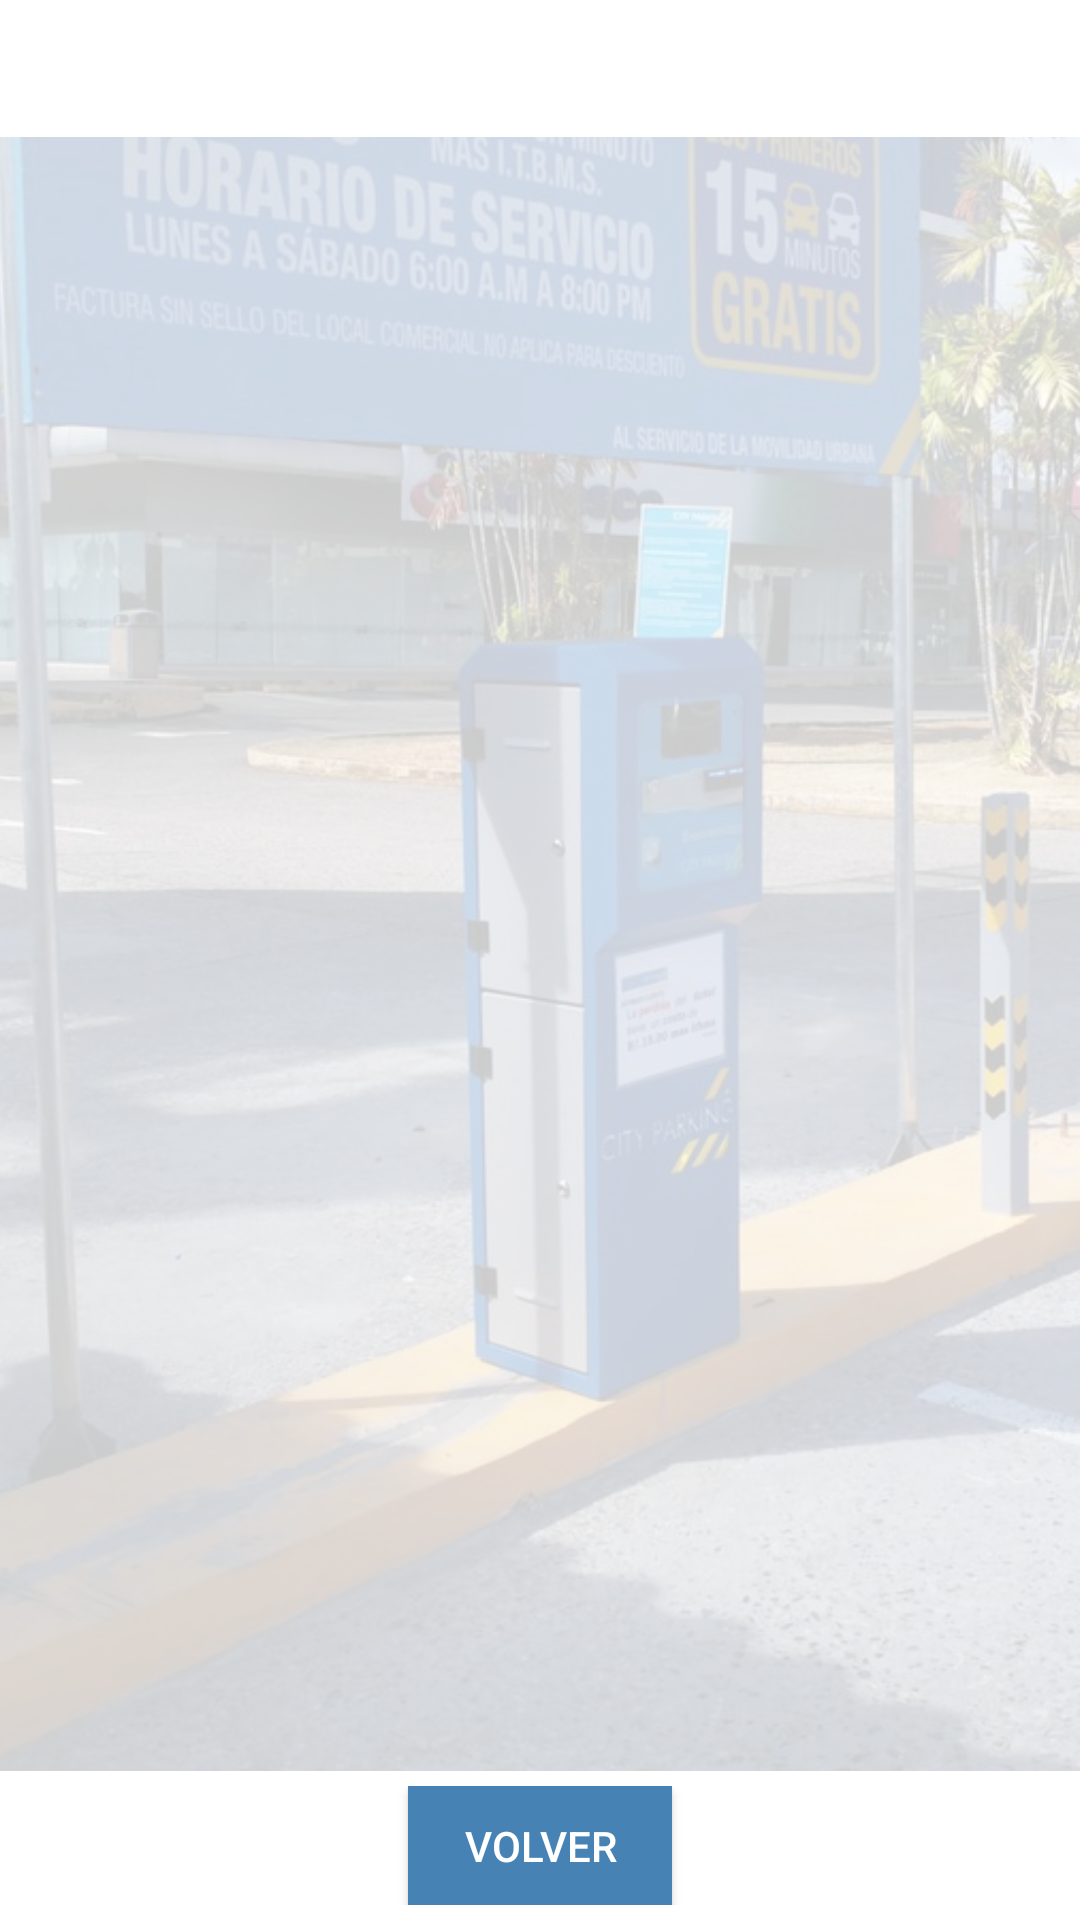

Here is an Android app screen rendered from its layout file. Give the layout XML and the strings, colors and styles it references.
<!-- AndroidManifest.xml: application theme AppTheme -->
<!-- res/layout/fragment_listas.xml -->
<?xml version="1.0" encoding="utf-8"?>
<layout xmlns:android="http://schemas.android.com/apk/res/android">

    <RelativeLayout
        android:layout_width="match_parent"
        android:layout_height="match_parent">

        <ImageView
            android:layout_width="match_parent"
            android:layout_height="match_parent"
            android:contentDescription="@string/cdImagenFondo"
            android:scaleType="centerCrop"
            android:src="@drawable/fondo3" />

        <RelativeLayout
            android:layout_width="match_parent"
            android:layout_height="match_parent"
            android:background="@color/TransparentWhite">

            <LinearLayout
                android:id="@+id/contenedorTituloLista"
                android:layout_width="match_parent"
                android:layout_height="wrap_content"
                android:background="@color/White"
                android:gravity="center_horizontal"
                android:orientation="vertical">

                <TextView
                    android:id="@+id/tituloLista"
                    android:layout_width="wrap_content"
                    android:layout_height="wrap_content"
                    android:fontFamily="serif"
                    android:textColor="@color/Black"
                    android:textSize="@dimen/tituloRetirarV"
                    android:textStyle="bold" />

                <TextView
                    android:id="@+id/totalLista"
                    android:layout_width="wrap_content"
                    android:layout_height="wrap_content"
                    android:fontFamily="serif"
                    android:textColor="@color/Black"
                    android:textSize="@dimen/tituloRetirarV" />
            </LinearLayout>

            <androidx.recyclerview.widget.RecyclerView
                android:id="@+id/recyclerViewLista"
                android:layout_width="match_parent"
                android:layout_height="match_parent"
                android:layout_below="@+id/contenedorTituloLista"
                android:layout_marginBottom="@dimen/heightButtonVolver" />

            <LinearLayout
                android:layout_width="match_parent"
                android:layout_height="wrap_content"
                android:layout_below="@id/recyclerViewLista"
                android:layout_marginTop="@dimen/heightButtonVolver2"
                android:background="@color/White"
                android:gravity="center_horizontal"
                android:orientation="vertical"
                android:padding="@dimen/paddingRVC">

                <Button
                    android:id="@+id/buttonCancelarLista"
                    android:layout_width="wrap_content"
                    android:layout_height="@dimen/heightButtonVolver"
                    android:background="@color/SteelBlue"
                    android:padding="@dimen/paddingRV"
                    android:text="@string/volver"
                    android:textColor="@color/White" />
            </LinearLayout>
        </RelativeLayout>
    </RelativeLayout>
</layout>
<!-- resources referenced by this layout -->
<resources>
  <color name="Black">#000000</color>
  <color name="SteelBlue">#4682b4</color>
  <color name="TransparentWhite">#CCffffff</color>
  <color name="White">#ffffff</color>
  <dimen name="heightButtonVolver">40dp</dimen>
  <dimen name="heightButtonVolver2">-50dp</dimen>
  <dimen name="paddingRV">5dp</dimen>
  <dimen name="paddingRVC">5dp</dimen>
  <dimen name="tituloRetirarV">17sp</dimen>
  <!-- drawable fondo3: jpg bitmap (drawable, 242525 bytes) -->
  <string name="cdImagenFondo">Imagen de fondo</string>
  <string name="volver">Volver</string>
  <style name="AppTheme" parent="Theme.AppCompat.Light.DarkActionBar">
          
          <item name="colorPrimary">@color/SkyBlue</item>
          <item name="colorPrimaryDark">@color/SteelBlue</item>
          <item name="colorAccent">@color/Transparent2SteelBlue</item>
      </style>
  <color name="SkyBlue">#87ceeb</color>
  <color name="Transparent2SteelBlue">#BF4682b4</color>
</resources>
